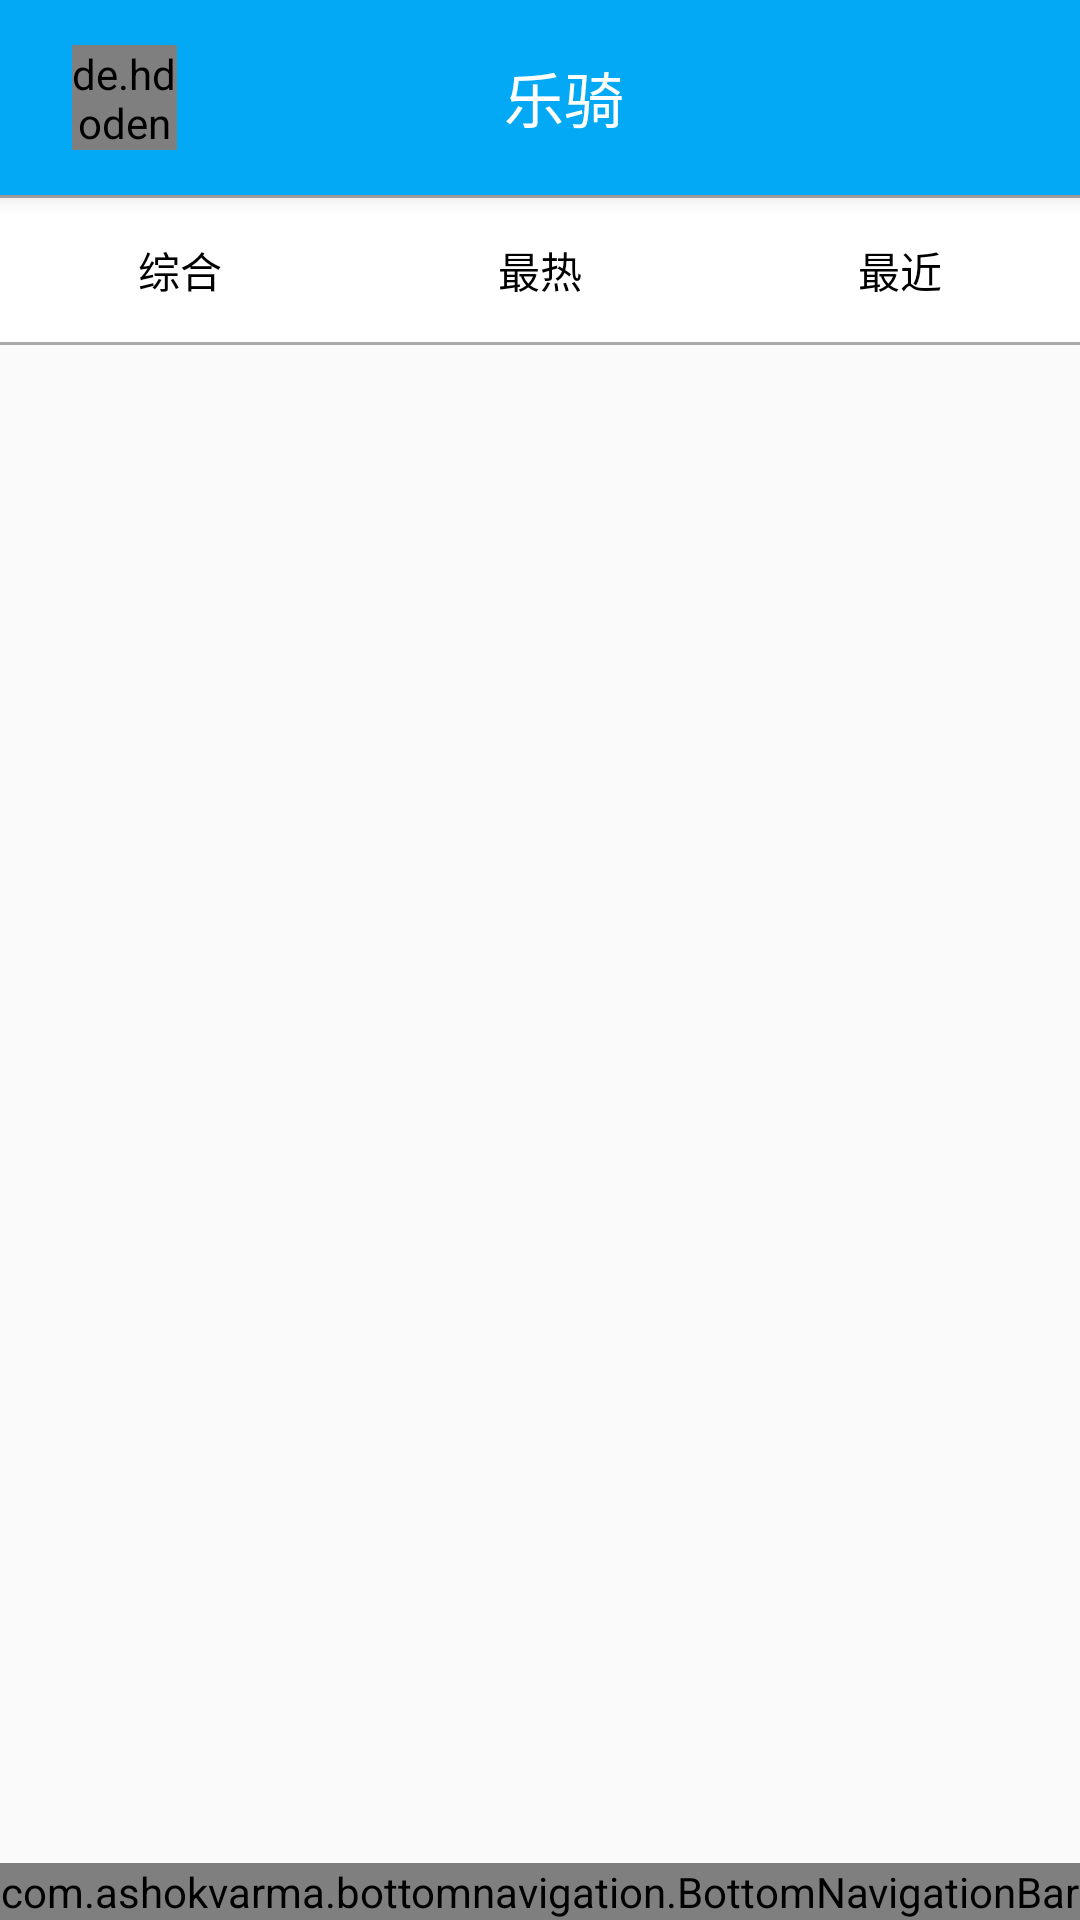

Write the Android layout XML for this screen, with the resource values it uses.
<!-- AndroidManifest.xml: application theme AppTheme -->
<!-- res/layout/activity_activity_list.xml -->
<?xml version="1.0" encoding="utf-8"?>
<android.support.v4.widget.DrawerLayout xmlns:android="http://schemas.android.com/apk/res/android"
    xmlns:app="http://schemas.android.com/apk/res-auto"
    xmlns:tools="http://schemas.android.com/tools"
    android:id="@+id/drawer_layout"
    android:layout_width="match_parent"
    android:layout_height="match_parent"
    android:fitsSystemWindows="true"
    tools:openDrawer="start">
    
    <include
        layout="@layout/activity_activity_list_bar"
        android:layout_width="match_parent"
        android:layout_height="match_parent" />

    

    <android.support.design.widget.NavigationView
        android:id="@+id/nav_view"
        android:layout_width="wrap_content"
        android:layout_height="match_parent"
        android:layout_gravity="start"
        android:clickable="true"
        android:fitsSystemWindows="true"
        app:headerLayout="@layout/menu_head"
        app:menu="@menu/menu_content" />

</android.support.v4.widget.DrawerLayout>
<!-- res/layout/activity_activity_list_bar.xml (included above) -->
<?xml version="1.0" encoding="utf-8"?>
<android.support.design.widget.CoordinatorLayout xmlns:android="http://schemas.android.com/apk/res/android"
    xmlns:app="http://schemas.android.com/apk/res-auto"
    xmlns:tools="http://schemas.android.com/tools"
    android:layout_width="match_parent"
    android:layout_height="match_parent"
    android:fitsSystemWindows="true"
    android:id="@+id/activity_main_bar"
    app:statusBarScrim="@android:color/transparent"
    tools:context=".MainActivity">

    <android.support.design.widget.AppBarLayout
        android:layout_width="match_parent"
        android:layout_height="@dimen/title_height"
        android:fitsSystemWindows="true">

        <android.support.v7.widget.Toolbar
            android:layout_width="match_parent"
            android:layout_height="match_parent"
            android:clipToPadding="true"
            android:fitsSystemWindows="true">

            <RelativeLayout
                android:layout_width="match_parent"
                android:layout_height="match_parent"
                android:paddingLeft="@dimen/title_padding_horizontal"
                android:paddingRight="@dimen/title_padding_horizontal">
                
                <RelativeLayout
                    android:layout_width="@dimen/title_icon_size"
                    android:layout_height="wrap_content"
                    android:layout_alignParentLeft="true"
                    android:layout_centerVertical="true">

                    <de.hdodenhof.circleimageview.CircleImageView xmlns:app="http://schemas.android.com/apk/res-auto"
                        android:id="@+id/user_face"
                        android:layout_width="@dimen/title_icon_size"
                        android:layout_height="@dimen/title_icon_size"
                        android:src="@drawable/default_icon"
                        app:civ_border_color="#ffffff"
                        app:civ_border_width="2dp" />

                    <ImageView
                        android:visibility="gone"
                        android:id="@+id/user_info"
                        android:layout_width="wrap_content"
                        android:layout_height="wrap_content"
                        android:layout_alignParentRight="true"
                        android:layout_marginLeft="4dp"
                        android:layout_marginTop="3dp"
                        android:background="@drawable/icon_point" />
                </RelativeLayout>

                <LinearLayout
                    android:layout_width="match_parent"
                    android:layout_height="match_parent"
                    android:gravity="center">
                    <TextView
                        android:layout_width="wrap_content"
                        android:layout_height="wrap_content"
                        android:text="乐骑"
                        android:textColor="@color/title_text_color"
                        android:textSize="@dimen/title_text_size" />
                </LinearLayout>
            </RelativeLayout>
        </android.support.v7.widget.Toolbar>
    </android.support.design.widget.AppBarLayout>

    <include layout="@layout/activity_activity_list_content" />

</android.support.design.widget.CoordinatorLayout>
<!-- res/layout/menu_head.xml (included above) -->
<?xml version="1.0" encoding="utf-8"?>
<LinearLayout xmlns:android="http://schemas.android.com/apk/res/android"
    xmlns:app="http://schemas.android.com/apk/res-auto"
    android:layout_width="match_parent"
    android:layout_height="@dimen/nav_header_height"
    android:background="@drawable/menu_head_background"
    android:gravity="bottom"
    android:orientation="vertical"
    android:paddingBottom="@dimen/activity_vertical_margin"
    android:paddingLeft="@dimen/activity_horizontal_margin"
    android:paddingRight="@dimen/activity_horizontal_margin"
    android:paddingTop="@dimen/activity_vertical_margin"
    android:theme="@style/ThemeOverlay.AppCompat.Dark">

    <ImageView
        android:id="@+id/imageView"
        android:layout_width="wrap_content"
        android:layout_height="wrap_content"
        android:paddingTop="@dimen/nav_header_vertical_spacing"
        android:src="@android:drawable/sym_def_app_icon" />

    <TextView
        android:layout_width="match_parent"
        android:layout_height="wrap_content"
        android:paddingTop="@dimen/nav_header_vertical_spacing"
        android:text="个人设置"
        android:textAppearance="@style/TextAppearance.AppCompat.Body1" />

    <TextView
        android:id="@+id/textView"
        android:layout_width="wrap_content"
        android:layout_height="wrap_content"
        android:text="个性签名：hello，玉林！" />

</LinearLayout>
<!-- res/layout/activity_activity_list_content.xml (included above) -->
<?xml version="1.0" encoding="utf-8"?>
<RelativeLayout xmlns:android="http://schemas.android.com/apk/res/android"
    xmlns:tools="http://schemas.android.com/tools"
    android:layout_width="match_parent"
    android:layout_height="match_parent"
    xmlns:app="http://schemas.android.com/apk/res-auto"
    app:layout_behavior="@string/appbar_scrolling_view_behavior"
    tools:showIn="@layout/activity_activity_list_bar"
    tools:context="la.neu.leqi.ActivityListActivity">
    <LinearLayout
        android:id="@+id/type_select"
        android:layout_alignParentTop="true"
        android:orientation="horizontal"
        android:layout_width="match_parent"
        android:background="@drawable/top_bottom_border"
        android:layout_height="50dp"
        android:weightSum="3">
        <LinearLayout
            android:id="@+id/general_button"
            android:clickable="true"
            android:layout_width="0dp"
            android:layout_height="match_parent"
            android:layout_weight="1"
            android:gravity="center">
            <TextView
                android:id="@+id/general_text"
                android:layout_width="wrap_content"
                android:layout_height="wrap_content"
                android:textColor="#000"
                android:text="综合"/>
        </LinearLayout>
        <LinearLayout
            android:id="@+id/hot_button"
            android:clickable="true"
            android:layout_width="0dp"
            android:layout_height="match_parent"
            android:layout_weight="1"
            android:gravity="center">
            <TextView
                android:id="@+id/hot_text"
                android:layout_width="wrap_content"
                android:layout_height="wrap_content"
                android:textColor="#000"
                android:text="最热"/>
        </LinearLayout>
        <LinearLayout
            android:id="@+id/near_button"
            android:clickable="true"
            android:layout_width="0dp"
            android:layout_height="match_parent"
            android:layout_weight="1"
            android:gravity="center">
            <TextView
                android:id="@+id/near_text"
                android:layout_width="wrap_content"
                android:layout_height="wrap_content"
                android:textColor="#000"
                android:text="最近"/>
        </LinearLayout>
    </LinearLayout>
    <ListView
        android:layout_below="@+id/type_select"
        android:id="@+id/activity_list"
        android:layout_width="match_parent"
        android:layout_height="match_parent"
        android:layout_above="@+id/bottom_navigation_bar"/>
    
    <com.ashokvarma.bottomnavigation.BottomNavigationBar
        android:id="@+id/bottom_navigation_bar"
        android:layout_width="match_parent"
        android:layout_height="wrap_content"
        android:layout_alignParentBottom="true"
        android:layout_gravity="bottom" />
</RelativeLayout>
<!-- resources referenced by this layout -->
<resources>
  <color name="title_text_color">#ffffff</color>
  <dimen name="activity_horizontal_margin">16dp</dimen>
  <dimen name="activity_vertical_margin">16dp</dimen>
  <dimen name="nav_header_height">160dp</dimen>
  <dimen name="nav_header_vertical_spacing">16dp</dimen>
  <dimen name="title_height">50dp</dimen>
  <dimen name="title_icon_size">35dp</dimen>
  <dimen name="title_padding_horizontal">8dp</dimen>
  <dimen name="title_text_size">20sp</dimen>
  <!-- drawable icon_point (drawable) -->
  <?xml version="1.0" encoding="utf-8"?>
  <shape android:shape="oval" xmlns:android="http://schemas.android.com/apk/res/android">
      <size android:width="@dimen/title_icon_info_size" android:height="@dimen/title_icon_info_size"/>
      <solid android:color="@color/title_icon_info_color"/>
  </shape>
  <!-- drawable menu_head_background (drawable) -->
  <shape xmlns:android="http://schemas.android.com/apk/res/android"
      android:shape="rectangle">
      <gradient
          android:angle="135"
          android:centerColor="#4fc3f7"
          android:endColor="#0277db"
          android:startColor="#81d4fa"
          android:type="linear" />
  </shape>
  <!-- drawable top_bottom_border (drawable) -->
  <?xml version="1.0" encoding="utf-8"?>
  <layer-list xmlns:android="http://schemas.android.com/apk/res/android">
      <item>
          <shape android:shape="rectangle">
              <solid android:color="#aaa"/>
          </shape>
      </item>
      <item android:top="1dp"
          android:bottom="1dp">
          <shape android:shape="rectangle">
              <solid android:color="#fff"/>
          </shape>
      </item>
  </layer-list>
  <style name="AppTheme" parent="Theme.AppCompat.Light">
          
          <item name="colorPrimary">@color/colorPrimary</item>
          <item name="windowActionBar">false</item>
          <item name="windowNoTitle">true</item>
      </style>
  <dimen name="title_icon_info_size">8dp</dimen>
  <color name="title_icon_info_color">#ff000c</color>
  <color name="colorPrimary">#03a9f4</color>
</resources>
